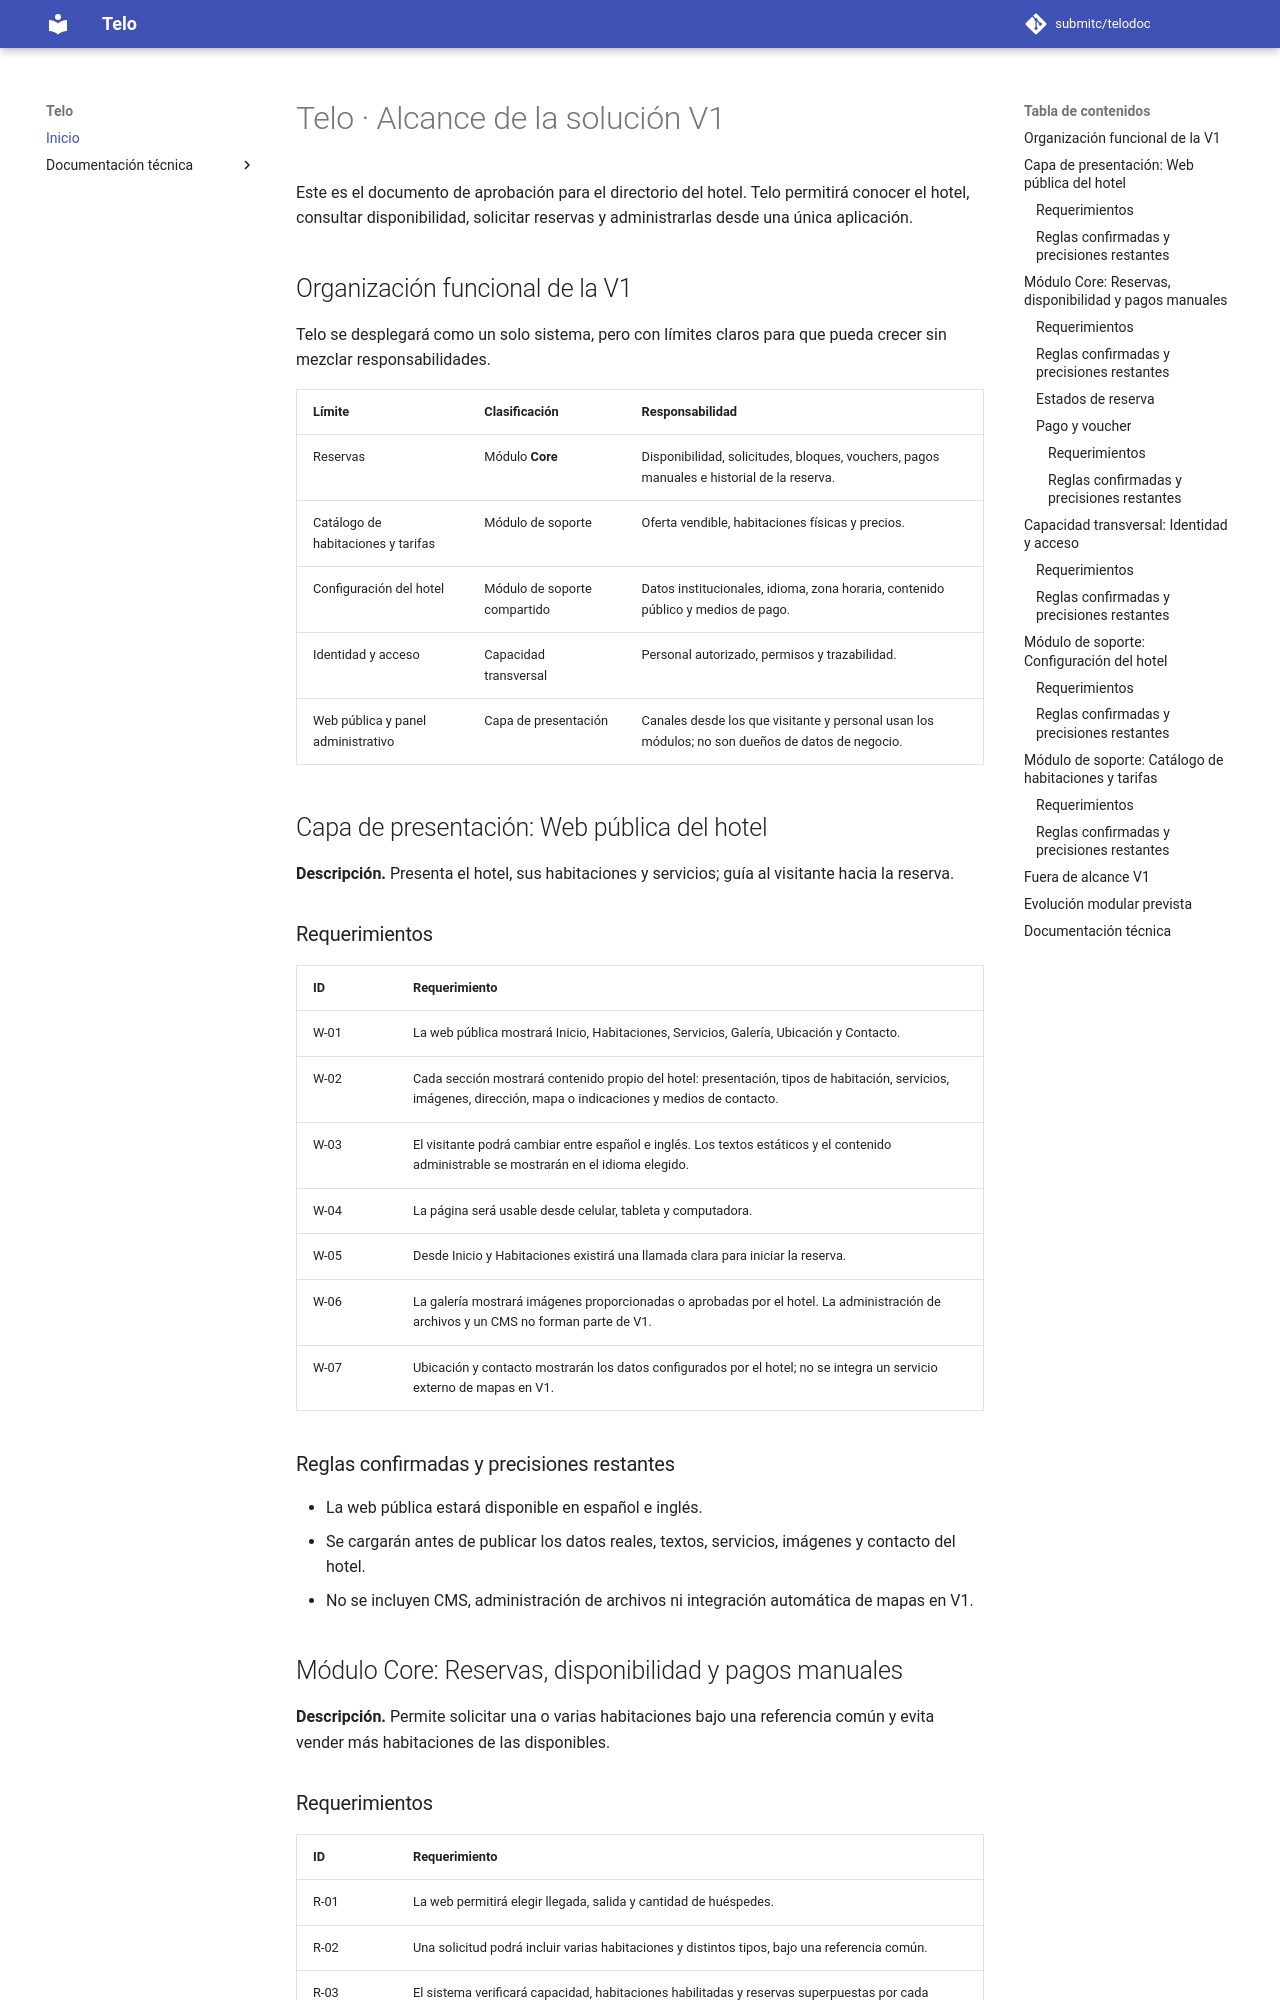

repository: submitc/telodoc · page: index.html · generator: mkdocs

# Telo · Alcance de la solución V1

Este es el documento de aprobación para el directorio del hotel. Telo permitirá conocer el hotel, consultar disponibilidad, solicitar reservas y administrarlas desde una única aplicación.

## Organización funcional de la V1

Telo se desplegará como un solo sistema, pero con límites claros para que pueda crecer sin mezclar responsabilidades.

| Límite | Clasificación | Responsabilidad |
| --- | --- | --- |
| Reservas | Módulo **Core** | Disponibilidad, solicitudes, bloques, vouchers, pagos manuales e historial de la reserva. |
| Catálogo de habitaciones y tarifas | Módulo de soporte | Oferta vendible, habitaciones físicas y precios. |
| Configuración del hotel | Módulo de soporte compartido | Datos institucionales, idioma, zona horaria, contenido público y medios de pago. |
| Identidad y acceso | Capacidad transversal | Personal autorizado, permisos y trazabilidad. |
| Web pública y panel administrativo | Capa de presentación | Canales desde los que visitante y personal usan los módulos; no son dueños de datos de negocio. |

## Capa de presentación: Web pública del hotel

**Descripción.** Presenta el hotel, sus habitaciones y servicios; guía al visitante hacia la reserva.

### Requerimientos

| ID | Requerimiento |
| --- | --- |
| W-01 | La web pública mostrará Inicio, Habitaciones, Servicios, Galería, Ubicación y Contacto. |
| W-02 | Cada sección mostrará contenido propio del hotel: presentación, tipos de habitación, servicios, imágenes, dirección, mapa o indicaciones y medios de contacto. |
| W-03 | El visitante podrá cambiar entre español e inglés. Los textos estáticos y el contenido administrable se mostrarán en el idioma elegido. |
| W-04 | La página será usable desde celular, tableta y computadora. |
| W-05 | Desde Inicio y Habitaciones existirá una llamada clara para iniciar la reserva. |
| W-06 | La galería mostrará imágenes proporcionadas o aprobadas por el hotel. La administración de archivos y un CMS no forman parte de V1. |
| W-07 | Ubicación y contacto mostrarán los datos configurados por el hotel; no se integra un servicio externo de mapas en V1. |

### Reglas confirmadas y precisiones restantes

- La web pública estará disponible en español e inglés.
- Se cargarán antes de publicar los datos reales, textos, servicios, imágenes y contacto del hotel.
- No se incluyen CMS, administración de archivos ni integración automática de mapas en V1.

## Módulo Core: Reservas, disponibilidad y pagos manuales

**Descripción.** Permite solicitar una o varias habitaciones bajo una referencia común y evita vender más habitaciones de las disponibles.
